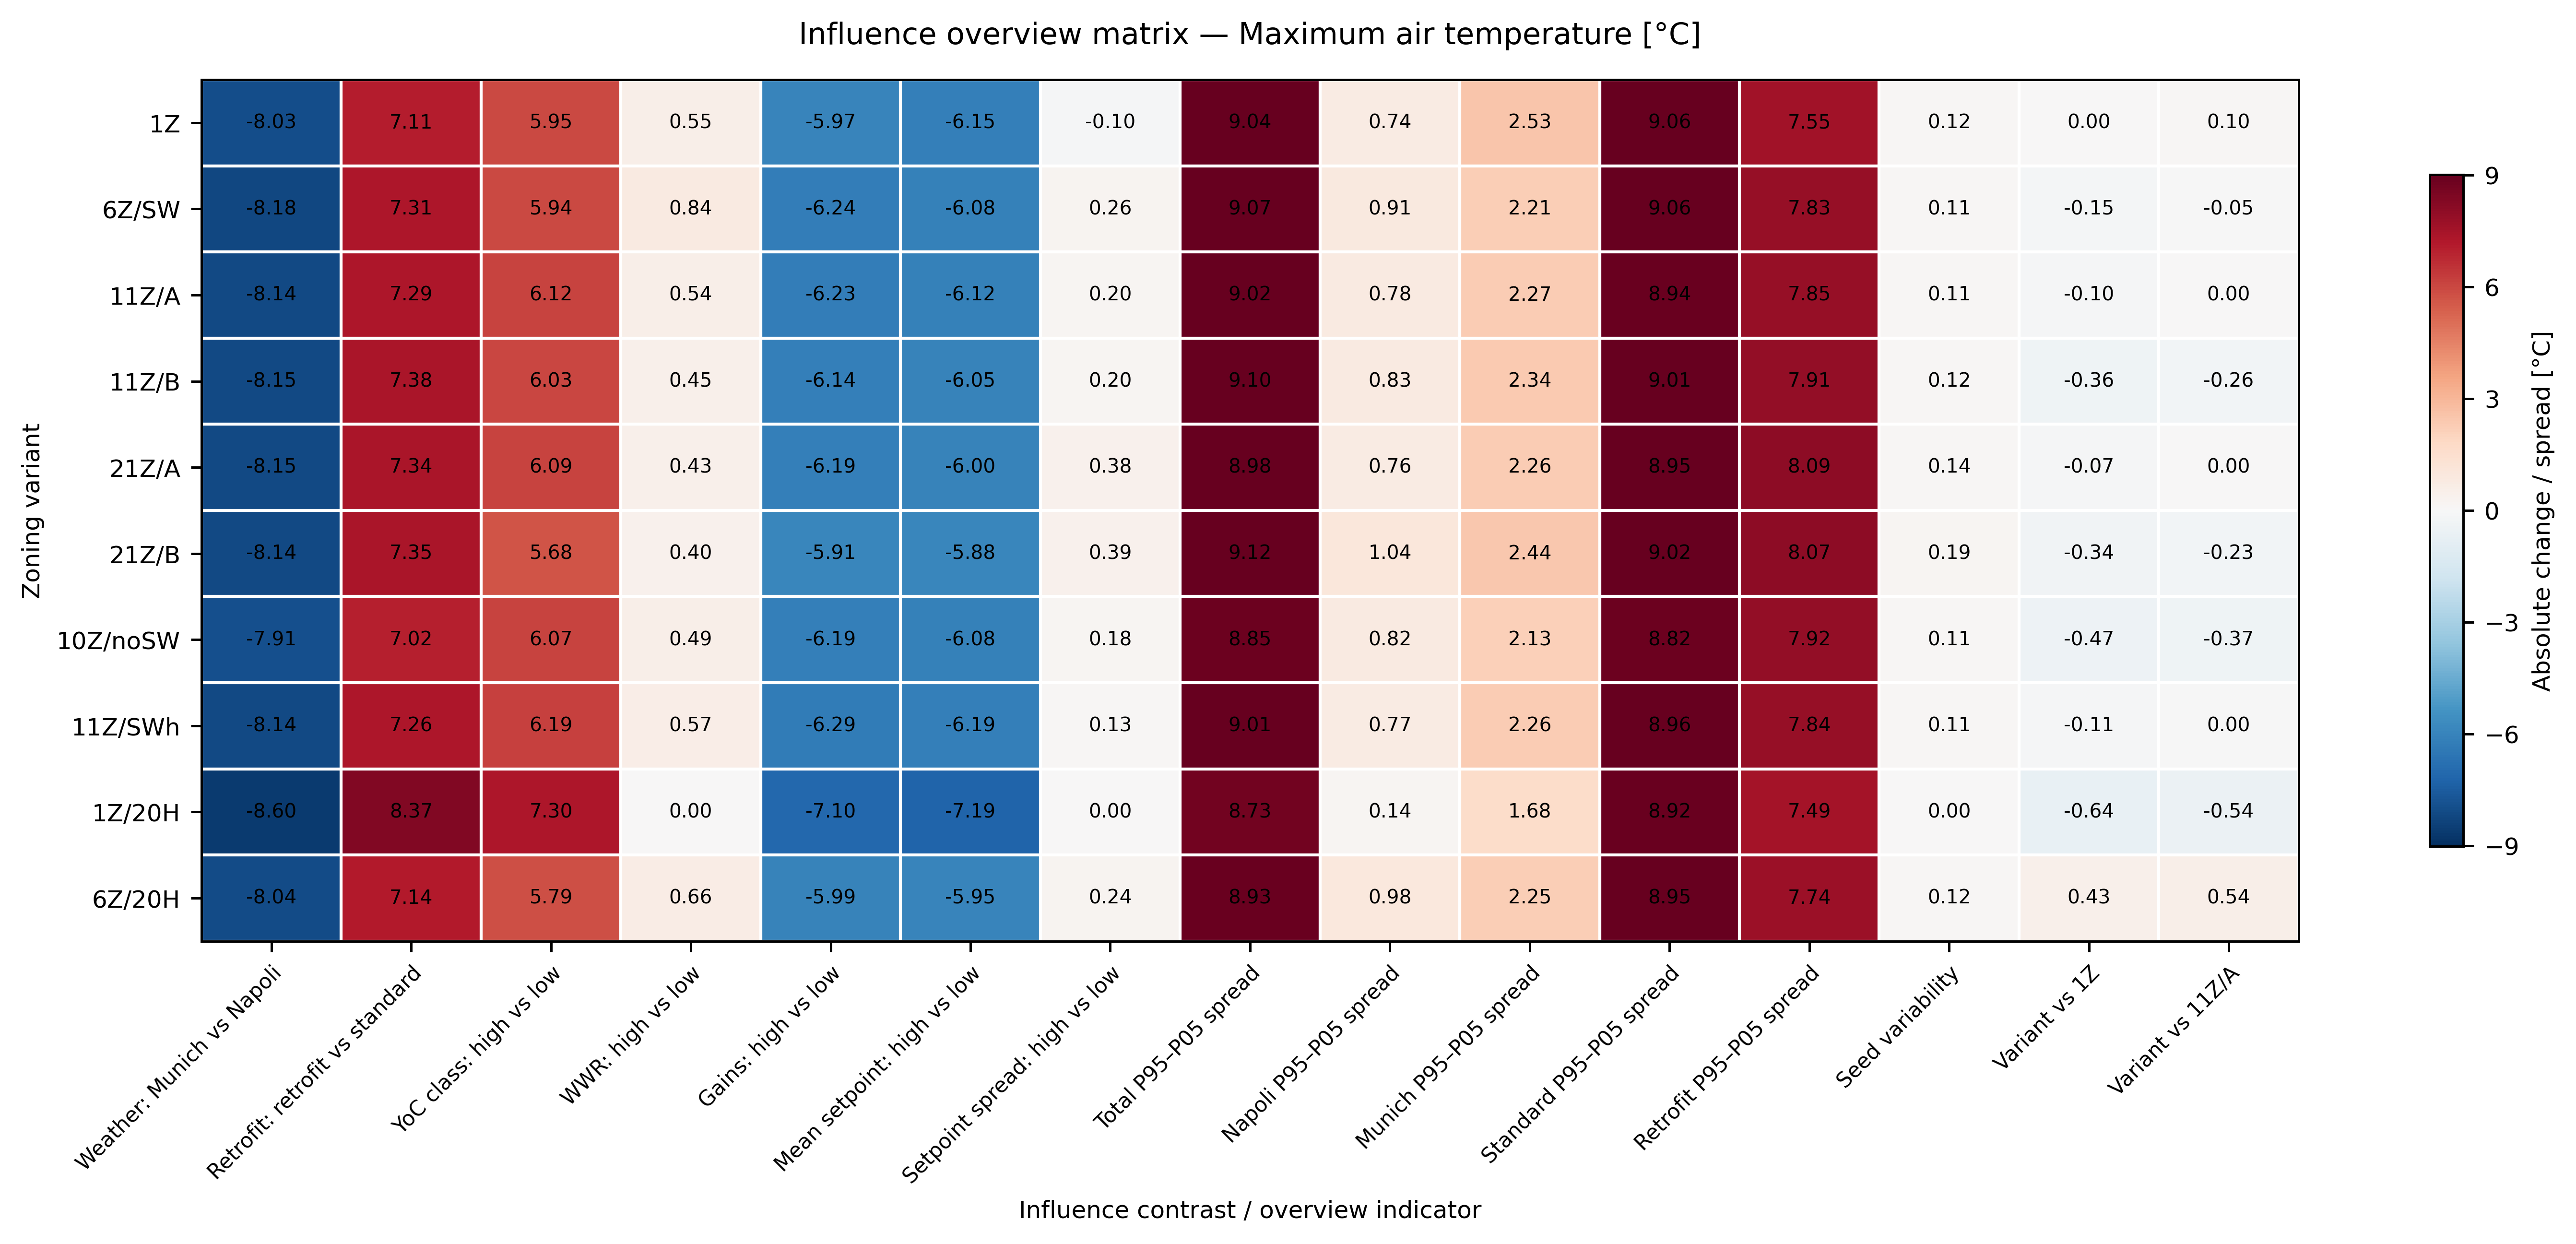

Data behind this chart, as committed beside it:
, Weather: Munich vs Napoli, Retrofit: retrofit vs standard, YoC class: high vs low, WWR: high vs low, Gains: high vs low, Mean setpoint: high vs low, Setpoint spread: high vs low, Total P95–P05 spread, Napoli P95–P05 spread, Munich P95–P05 spread, Standard P95–P05 spread, Retrofit P95–P05 spread, Seed variability, Variant vs 1Z, Variant vs 11Z/A
V1, -8.027, 7.11, 5.949, 0.5511, -5.972, -6.15, -0.1047, 9.036, 0.738, 2.535, 9.057, 7.555, 0.1217, 0.0, 0.102
V2, -8.176, 7.309, 5.945, 0.8409, -6.237, -6.078, 0.2573, 9.073, 0.9128, 2.206, 9.058, 7.829, 0.1108, -0.1536, -0.05158
V3, -8.139, 7.294, 6.124, 0.5407, -6.233, -6.124, 0.2032, 9.016, 0.7814, 2.274, 8.938, 7.848, 0.1122, -0.102, 0.0
V4, -8.15, 7.381, 6.03, 0.4467, -6.136, -6.046, 0.1956, 9.105, 0.8344, 2.336, 9.015, 7.911, 0.1242, -0.3593, -0.2573
V5, -8.152, 7.339, 6.088, 0.4262, -6.194, -6.005, 0.3758, 8.977, 0.7572, 2.256, 8.945, 8.093, 0.1378, -0.07119, 0.03082
V6, -8.139, 7.353, 5.678, 0.3977, -5.914, -5.88, 0.3883, 9.118, 1.038, 2.443, 9.018, 8.065, 0.1881, -0.3362, -0.2342
V7, -7.911, 7.02, 6.073, 0.4936, -6.188, -6.083, 0.1813, 8.855, 0.8233, 2.131, 8.821, 7.915, 0.113, -0.4703, -0.3683
V8, -8.14, 7.265, 6.191, 0.5679, -6.29, -6.191, 0.1291, 9.014, 0.7712, 2.263, 8.956, 7.842, 0.1122, -0.1134, -0.0114
V1_20HH, -8.599, 8.371, 7.299, 0.009628, -7.095, -7.192, 0.0, 8.728, 0.1444, 1.675, 8.924, 7.492, 0.02294, -0.6441, -0.5421
V2_20HH, -8.037, 7.142, 5.793, 0.6616, -5.987, -5.951, 0.239, 8.928, 0.9839, 2.248, 8.952, 7.738, 0.124, 0.4332, 0.5352
